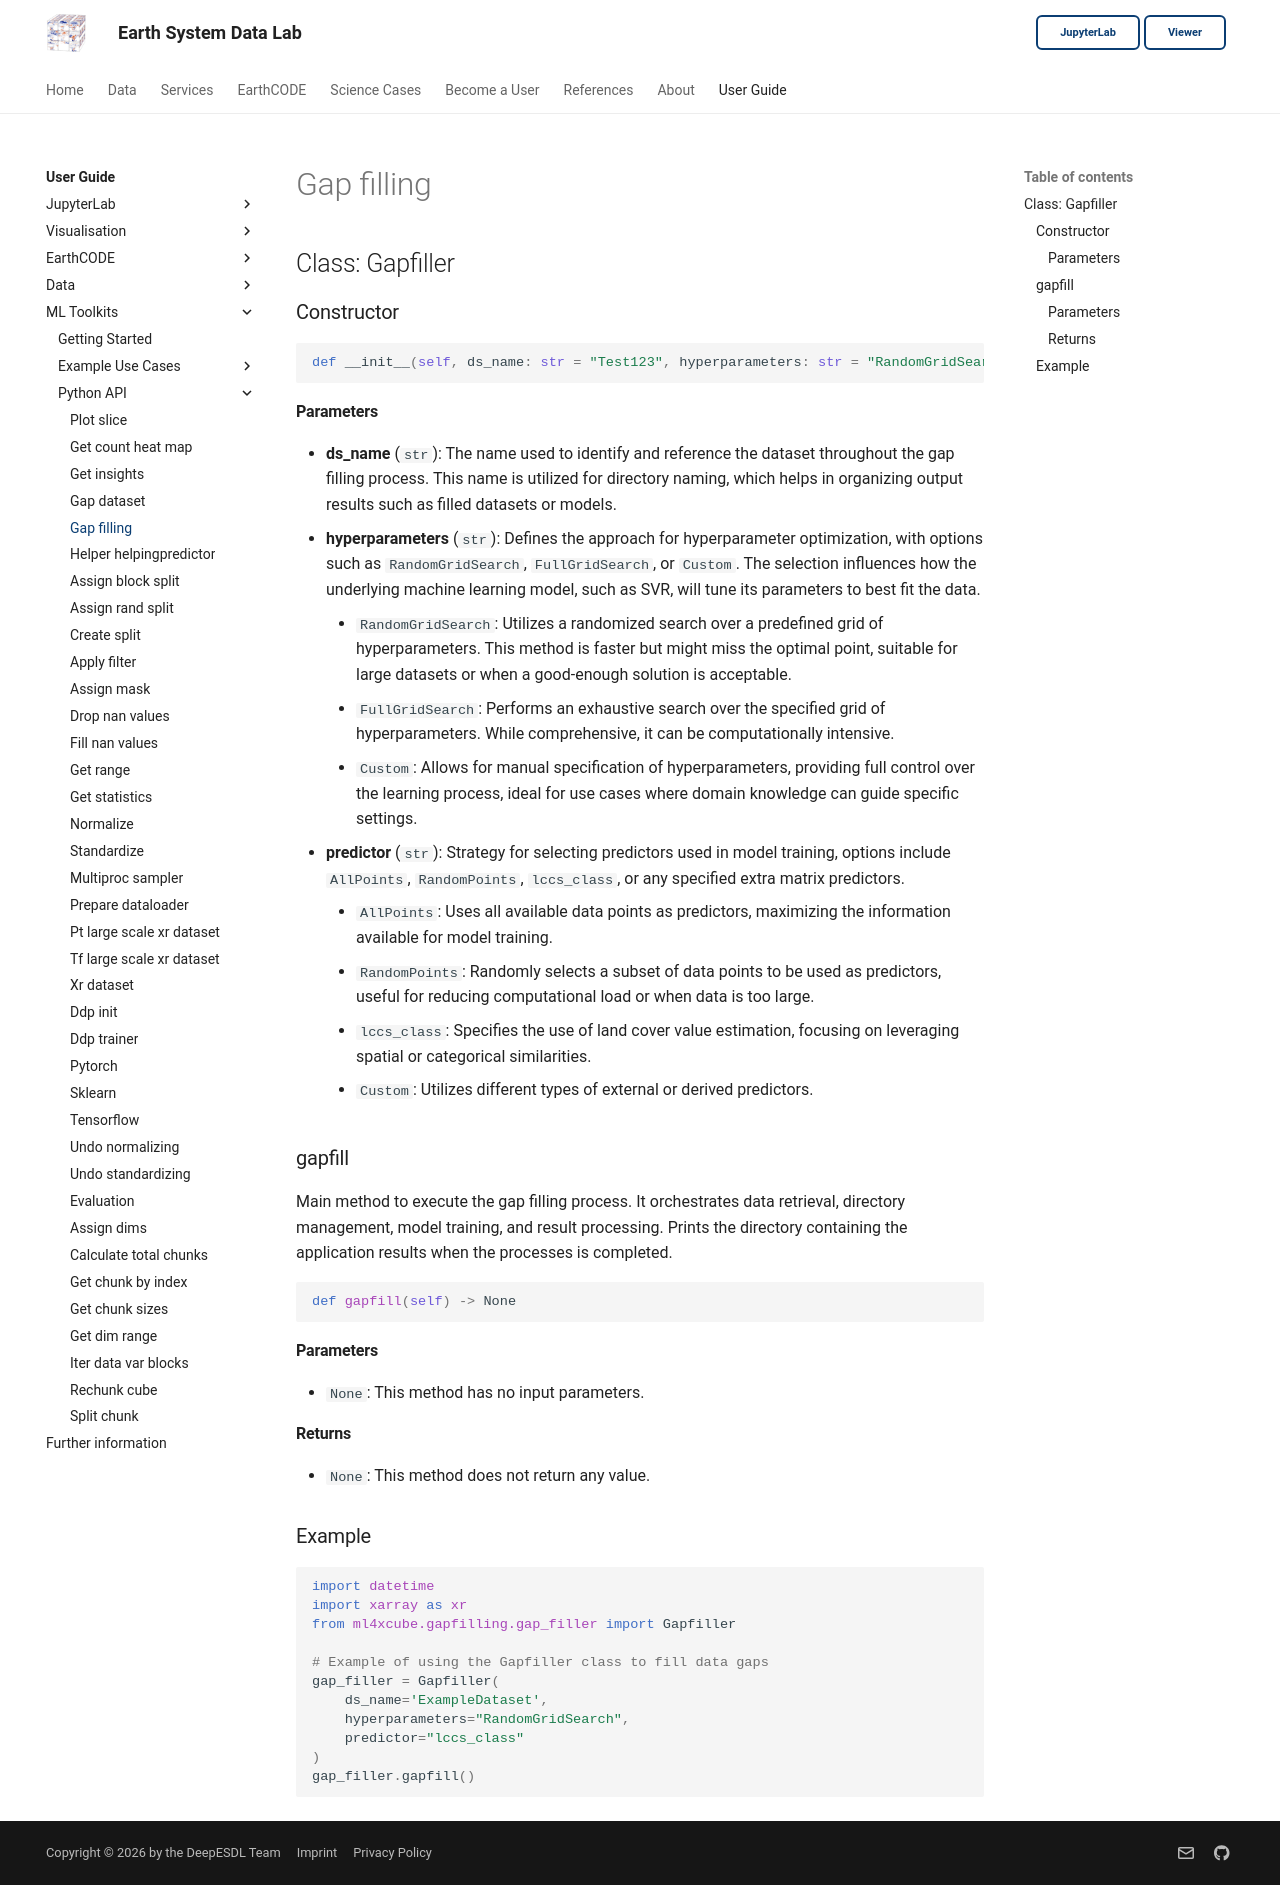

repository: deepesdl/deepesdl-doc · page: ml-toolkit/api-reference/3-gapfilling/gap-filling/index.html · generator: mkdocs

## Class: Gapfiller


### Constructor

```python
def __init__(self, ds_name: str = "Test123", hyperparameters: str = "RandomGridSearch", predictor: str = "RandomPoints")
```

#### Parameters
   - **ds_name** (`str`): The name used to identify and reference the dataset throughout the gap filling process. This name is utilized for directory naming, which helps in organizing output results such as filled datasets or models.
   - **hyperparameters** (`str`): Defines the approach for hyperparameter optimization, with options such as `RandomGridSearch`, `FullGridSearch`, or `Custom`. The selection influences how the underlying machine learning model, such as SVR, will tune its parameters to best fit the data.
     - `RandomGridSearch`:  Utilizes a randomized search over a predefined grid of hyperparameters. This method is faster but might miss the optimal point, suitable for large datasets or when a good-enough solution is acceptable.
     - `FullGridSearch`: Performs an exhaustive search over the specified grid of hyperparameters. While comprehensive, it can be computationally intensive.
     - `Custom`: Allows for manual specification of hyperparameters, providing full control over the learning process, ideal for use cases where domain knowledge can guide specific settings.
   - **predictor** (`str`): Strategy for selecting predictors used in model training, options include `AllPoints`, `RandomPoints`, `lccs_class`, or any specified extra matrix predictors.
     - `AllPoints`: Uses all available data points as predictors, maximizing the information available for model training.
     - `RandomPoints`: Randomly selects a subset of data points to be used as predictors, useful for reducing computational load or when data is too large.
     - `lccs_class`: Specifies the use of land cover value estimation, focusing on leveraging spatial or categorical similarities.
     - `Custom`: Utilizes different types of external or derived predictors.


### gapfill
Main method to execute the gap filling process. It orchestrates data retrieval, directory management, model training, and result processing.
Prints the directory containing the application results when the processes is completed.

```python
def gapfill(self) -> None
```
#### Parameters
- `None`: This method has no input parameters.

#### Returns
- `None`: This method does not return any value.


### Example

```python
import datetime
import xarray as xr
from ml4xcube.gapfilling.gap_filler import Gapfiller

# Example of using the Gapfiller class to fill data gaps
gap_filler = Gapfiller(
    ds_name='ExampleDataset', 
    hyperparameters="RandomGridSearch", 
    predictor="lccs_class"
)
gap_filler.gapfill()
```
